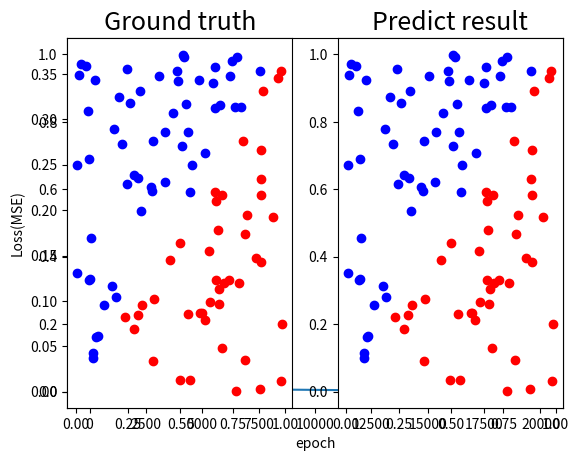
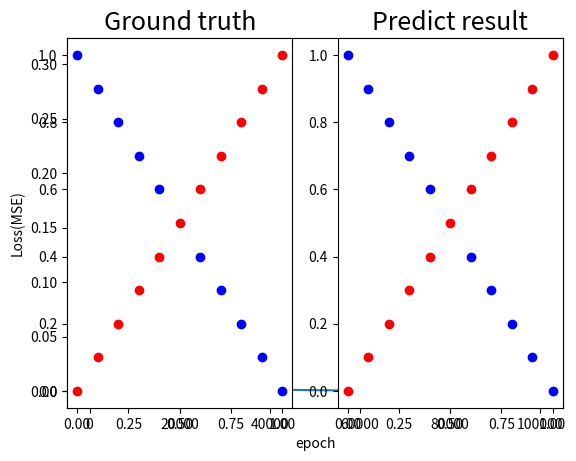

Recreate these plots in Python, in order.
import numpy as np
import matplotlib.pyplot as plt

def generate_linear(n=100):
        pts = np.random.uniform(0, 1 , (n,2))
        inputs = []
        labels = []
        for pt in pts:
            inputs.append([pt[0], pt[1]])
            distance = (pt[0]-pt[1])/1.414
            if pt[0] > pt[1]:
                labels.append(0)
            else:
                labels.append(1)
        return np.array(inputs), np.array(labels).reshape(n, 1)

def generate_XOR_easy():
    inputs = []
    labels = []
    for i in range(11):
        inputs.append([0.1*i, 0.1*i])
        labels.append(0)

        if 0.1*i == 0.5:
            continue

        inputs.append([0.1*i, 1-0.1*i])
        labels.append(1)

    return np.array(inputs), np.array(labels).reshape(21, 1)


class NeuralNetwork:
    def __init__(self, input_size, hidden_size_1, hidden_size_2, output_size, learning_rate):
        self.input_size = input_size
        self.hidden_size_1 = hidden_size_1
        self.hidden_size_2 = hidden_size_2
        self.output_size = output_size
        self.learning_rate = learning_rate
        
        # 初始化權重和偏置  y = Wx + b
        self.weights_input_hidden_1 = np.random.randn(self.input_size, self.hidden_size_1)
        self.bias_input_hidden_1 = np.random.randn(self.hidden_size_1)
        self.weights_hidden_1_hidden_2 = np.random.randn(self.hidden_size_1, self.hidden_size_2)
        self.bias_hidden_1_hidden_2 = np.random.randn(self.hidden_size_2)
        self.weights_hidden_2_output = np.random.randn(self.hidden_size_2, self.output_size)
        self.bias_hidden_2_output = np.random.randn(self.output_size)
    
    def sigmoid(self, x):   # 使NN分布變成0~1
        return 1.0 / (1.0 + np.exp(-x))

    def derivative_sigmoid(self, x):   # derivative_sigmoid為一個常數，因為x在sigmoid就已經決定了，backward只是後續的步驟
        return np.multiply(x, 1.0 - x)   # 有推導
    
    def relu(self, x):
        return np.maximum(0, x)

    def derivative_relu(self, x):
        z = np.copy(x)
        z[z>0]=1
        z[z<=0]=0
        return z
    
    def forward(self, x, mode):
        if mode == "sigmoid":
            # 輸入層到隱藏層1
            hidden_layer_input_1 = np.dot(x, self.weights_input_hidden_1) + self.bias_input_hidden_1   # (n, 2)* (2, 4) + (4, ) = (n, 4)  ((廣播運算(4, ) = (1, 4)))
            self.hidden_layer_output_1 = self.sigmoid(hidden_layer_input_1)
            # 隱藏層1到隱藏層2
            hidden_layer_input_2 = np.dot(self.hidden_layer_output_1, self.weights_hidden_1_hidden_2) + self.bias_hidden_1_hidden_2  # (n, 4)* (4, 4) + (4, ) = (n, 4)
            self.hidden_layer_output_2 = self.sigmoid(hidden_layer_input_2)
            # 隱藏層2到輸出層
            output_layer_input = np.dot(self.hidden_layer_output_2, self.weights_hidden_2_output) + self.bias_hidden_2_output # (n, 4)* (4, 1) + (1, ) = (n, 1)
            output_layer_output = self.sigmoid(output_layer_input)
            
            return output_layer_output

        elif mode == "relu":
            # 輸入層到隱藏層1
            hidden_layer_input_1 = np.dot(x, self.weights_input_hidden_1) + self.bias_input_hidden_1
            self.hidden_layer_output_1 = self.relu(hidden_layer_input_1)
            # 隱藏層1到隱藏層2
            hidden_layer_input_2 = np.dot(self.hidden_layer_output_1, self.weights_hidden_1_hidden_2) + self.bias_hidden_1_hidden_2
            self.hidden_layer_output_2 = self.relu(hidden_layer_input_2)
            # 隱藏層2到輸出層
            output_layer_input = np.dot(self.hidden_layer_output_2, self.weights_hidden_2_output) + self.bias_hidden_2_output
            output_layer_output = self.relu(output_layer_input)

            return output_layer_output

    def mse_loss(self, y_true, y_pred):  
        #MSE
        return np.mean((y_pred - y_true)**2)
    
    def backward(self, x, y_true, y_pred, mode):  # output_layer_output = y_pred    

        if mode == "sigmoid":
            # 計算輸出層的梯度
            output_layer_error = y_pred - y_true  # (n, 1)
            # output_layer_error = self.mse_loss(y_true, y_pred) # why 用這種loss不行
            output_layer_delta = output_layer_error * self.derivative_sigmoid(y_pred)  # (n, 1)

            # 計算第二個隱藏層的梯度
            hidden_layer_2_error = np.dot(output_layer_delta, self.weights_hidden_2_output.T)  # (n, 1)* (4, 1).T = (n, 4)
            hidden_layer_2_delta = hidden_layer_2_error * self.derivative_sigmoid(self.hidden_layer_output_2)
            
            # 計算第一個隱藏層的梯度
            hidden_layer_1_error = np.dot(hidden_layer_2_delta, self.weights_hidden_1_hidden_2.T)   # (n, 4)* (4, 4).t = (n, 4)
            hidden_layer_1_delta = hidden_layer_1_error * self.derivative_sigmoid(self.hidden_layer_output_1)
        
        elif mode == "relu":
            # 計算輸出層的梯度
            output_layer_error = y_pred - y_true
            output_layer_delta = output_layer_error * self.derivative_relu(y_pred)

            # 計算第二個隱藏層的梯度
            hidden_layer_2_error = np.dot(output_layer_delta, self.weights_hidden_2_output.T)
            hidden_layer_2_delta = hidden_layer_2_error * self.derivative_relu(self.hidden_layer_output_2)
            
            # 計算第一個隱藏層的梯度
            hidden_layer_1_error = np.dot(hidden_layer_2_delta, self.weights_hidden_1_hidden_2.T)
            hidden_layer_1_delta = hidden_layer_1_error * self.derivative_relu(self.hidden_layer_output_1)
                   
        
        # 更新權重和偏置  求delta_C/delta_W = delta_Z/delta_W(可以輕易在forward求出)* delta_C/delta_Z(backward在求此)
        self.weights_hidden_2_output -= self.learning_rate * np.dot(self.hidden_layer_output_2.T, output_layer_delta) # (n, 4).T* (n, 1) = (4, 1)
        self.bias_hidden_2_output -= self.learning_rate * np.sum(output_layer_delta, axis=0)
        self.weights_hidden_1_hidden_2 -= self.learning_rate * np.dot(self.hidden_layer_output_1.T, hidden_layer_2_delta) # (n , 4).T *(n, 4) = (4, 4)
        self.bias_hidden_1_hidden_2 -= self.learning_rate * np.sum(hidden_layer_2_delta, axis=0)
        self.weights_input_hidden_1 -= self.learning_rate * np.dot(x.T, hidden_layer_1_delta) # (n, 2).T* (n, 4) = (2, 4)
        self.bias_input_hidden_1 -= self.learning_rate * np.sum(hidden_layer_1_delta, axis=0)


    def accuracy(self, y_pred, y_true):
        """
        計算模型的精度
        """
        # 四捨五入預測輸出為 0 或 1
        y_pred_round = np.round(y_pred)   # 当整数部分以0结束时，round函数一律是向下取整
        
        # 將預測輸出與真實標籤進行比較
        correct = (y_pred_round == y_true).sum()
        total = y_true.shape[0]
        
        # 返回精度
        return correct / total
    
    def train(self, x_train, y_train, epochs, mode):
        self.loss_list = []
        for i in range(epochs):
            y_true = y_train  # 在此ground truth用和train一樣的資料 y為顏色

            # 正向傳播
            y_pred = self.forward(x_train, mode)

            # 計算損失和梯度，反向傳播更新權重和偏置
            loss = self.mse_loss(y_true, y_pred)
            self.loss_list.append(loss)
            self.backward(x, y_true, y_pred, mode)
            
            # 每 1000 個 epoch 打印一次損失
            if i % 1000 == 0:
                acc = self.accuracy(y_pred, y_true)
                print("Epoch {}, Loss: {:.4f}, Acc: {:.4f}".format(i, loss, acc))

        print("End training!!!")

        # 因為train 會重複使用所以再train下一個之前要重新將weight變成random
        self.weights_input_hidden_1 = np.random.randn(self.input_size, self.hidden_size_1)
        self.bias_input_hidden_1 = np.random.randn(self.hidden_size_1)
        self.weights_hidden_1_hidden_2 = np.random.randn(self.hidden_size_1, self.hidden_size_2)
        self.bias_hidden_1_hidden_2 = np.random.randn(self.hidden_size_2)
        self.weights_hidden_2_output = np.random.randn(self.hidden_size_2, self.output_size)
        self.bias_hidden_2_output = np.random.randn(self.output_size)
        return y_pred

    def draw_loss_plot(self):
        fig, ax = plt.subplots()
        ax.plot(np.arange((len(self.loss_list))), self.loss_list)
        # print(len(self.loss_list))
        plt.xlabel('epoch')
        plt.ylabel('Loss(MSE)')
        plt.show()

    def show_result(self, x, y, pred_y):
        plt.subplot(1,2,1)
        plt.title('Ground truth', fontsize=18)
        for i in range(x.shape[0]):
            if y[i] < 0.5:
                plt.plot(x[i][0], x[i][1], 'ro')
            else:
                plt.plot(x[i][0], x[i][1],'bo')

        plt.subplot(1,2,2)
        plt.title('Predict result' , fontsize=18)
        for i in range(x.shape[0]):
            if pred_y[i] < 0.5:
                plt.plot(x[i][0], x[i][1], 'ro')
            else:
                plt.plot(x[i][0], x[i][1], 'bo')

        plt.show()

if __name__ == '__main__':
    # random input
    x, y = generate_linear(n = 100)
    NN = NeuralNetwork(2, 4, 4, 1, 0.01)  # init the class
    y_pred = NN.train(x, y, epochs = 20000,  mode = "sigmoid")
    NN.draw_loss_plot()
    NN.show_result(x, y, y_pred)


    # XOR input
    x, y = generate_XOR_easy() 
    NN = NeuralNetwork(2, 4, 4, 1, 0.01)  # init the class
    y_pred = NN.train(x, y, epochs = 100000, mode = "sigmoid")
    NN.draw_loss_plot()
    NN.show_result(x, y, y_pred)
